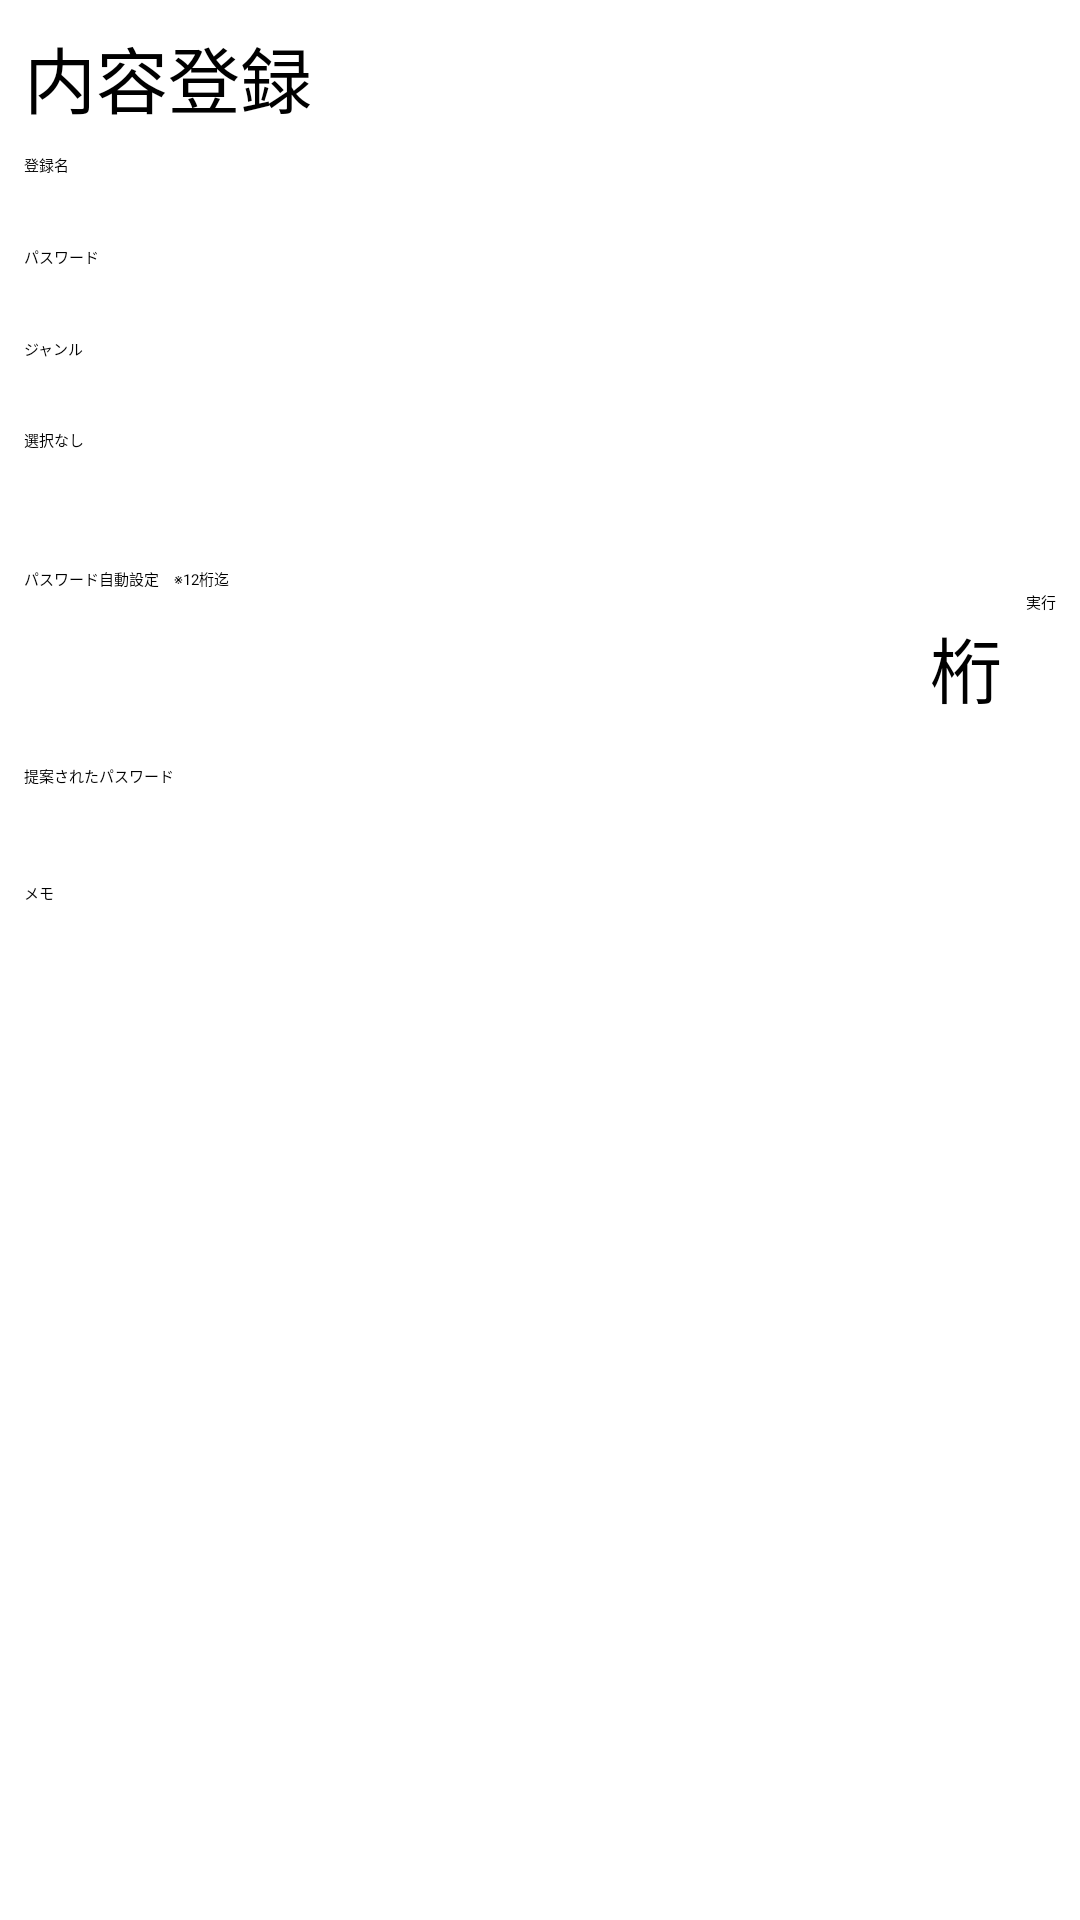

The Android layout XML behind this screen, and the referenced resources:
<!-- AndroidManifest.xml: application theme Theme.LastWork -->
<!-- res/layout/activity_add_edit.xml -->
<?xml version="1.0" encoding="utf-8"?>
<androidx.constraintlayout.widget.ConstraintLayout xmlns:android="http://schemas.android.com/apk/res/android"
    xmlns:app="http://schemas.android.com/apk/res-auto"
    xmlns:tools="http://schemas.android.com/tools"
    android:layout_width="match_parent"
    android:layout_height="match_parent"
    tools:context=".AddEditActivity">


    <Button
        android:id="@+id/bt_add_suggestion"
        android:layout_width="wrap_content"
        android:layout_height="wrap_content"
        android:layout_marginEnd="8dp"
        android:onClick="onClickSamplePass"
        android:text="@string/add_on"
        app:layout_constraintEnd_toEndOf="parent"
        app:layout_constraintTop_toBottomOf="@+id/tvAuto"
        tools:ignore="OnClick" />

    <TextView
        android:id="@+id/tvUsrInsert"
        android:layout_width="wrap_content"
        android:layout_height="wrap_content"
        android:layout_marginStart="8dp"
        android:layout_marginTop="8dp"
        android:text="@string/add_insert"
        android:textSize="24sp"
        app:layout_constraintStart_toStartOf="parent"
        app:layout_constraintTop_toTopOf="parent" />

    <TextView
        android:id="@+id/tvInputName"
        android:layout_width="wrap_content"
        android:layout_height="wrap_content"
        android:layout_marginStart="8dp"
        android:layout_marginTop="8dp"
        android:text="@string/add_name"
        app:layout_constraintStart_toStartOf="parent"
        app:layout_constraintTop_toBottomOf="@+id/tvUsrInsert" />

    <EditText
        android:id="@+id/etInputName"
        android:layout_width="0dp"
        android:layout_height="wrap_content"
        android:layout_marginStart="8dp"
        android:layout_marginTop="8dp"
        android:layout_marginEnd="8dp"
        android:ems="10"
        android:inputType="text"
        app:layout_constraintEnd_toEndOf="parent"
        app:layout_constraintStart_toStartOf="parent"
        app:layout_constraintTop_toBottomOf="@+id/tvInputName" />

    <TextView
        android:id="@+id/tvInputPass"
        android:layout_width="wrap_content"
        android:layout_height="wrap_content"
        android:layout_marginStart="8dp"
        android:layout_marginTop="8dp"
        android:text="@string/add_pass"
        app:layout_constraintStart_toStartOf="parent"
        app:layout_constraintTop_toBottomOf="@+id/etInputName" />

    <EditText
        android:id="@+id/etInputPass"
        android:layout_width="0dp"
        android:layout_height="wrap_content"
        android:layout_marginStart="8dp"
        android:layout_marginTop="8dp"
        android:layout_marginEnd="8dp"
        android:ems="10"
        android:inputType="textUri"
        app:layout_constraintEnd_toEndOf="parent"
        app:layout_constraintStart_toStartOf="parent"
        app:layout_constraintTop_toBottomOf="@+id/tvInputPass" />


    <Spinner
        android:id="@+id/etGenre"
        android:layout_width="395dp"
        android:layout_height="37dp"
        android:layout_marginStart="8dp"
        android:layout_marginTop="8dp"
        android:layout_marginEnd="8dp"
        android:entries="@array/list_genre"
        app:layout_constraintEnd_toEndOf="parent"
        app:layout_constraintHorizontal_bias="0.0"
        app:layout_constraintStart_toStartOf="parent"
        app:layout_constraintTop_toBottomOf="@+id/tvInputGenre"
        tools:ignore="MissingConstraints" />

    <EditText
        android:id="@+id/etSamplePass"
        android:layout_width="0dp"
        android:layout_height="wrap_content"
        android:layout_marginStart="8dp"
        android:layout_marginTop="8dp"
        android:layout_marginEnd="8dp"
        android:ems="10"
        android:focusable="true"
        android:inputType="text"
        app:layout_constraintEnd_toEndOf="parent"
        app:layout_constraintHorizontal_bias="0.0"
        app:layout_constraintStart_toStartOf="parent"
        app:layout_constraintTop_toBottomOf="@+id/tvSamplePass" />

    <EditText
        android:id="@+id/etKeta"
        android:layout_width="0dp"
        android:layout_height="42dp"
        android:layout_marginStart="8dp"
        android:layout_marginTop="8dp"
        android:layout_marginEnd="8dp"
        android:ems="10"
        android:inputType="textEmailAddress"
        app:layout_constraintEnd_toStartOf="@+id/tvKeta"
        app:layout_constraintStart_toStartOf="parent"
        app:layout_constraintTop_toBottomOf="@+id/tvAuto" />

    <TextView
        android:id="@+id/tvInputGenre"
        android:layout_width="wrap_content"
        android:layout_height="wrap_content"
        android:layout_marginStart="8dp"
        android:layout_marginTop="8dp"
        android:text="@string/add_genre"
        app:layout_constraintStart_toStartOf="parent"
        app:layout_constraintTop_toBottomOf="@+id/etInputPass" />

    <TextView
        android:id="@+id/tvAuto"
        android:layout_width="wrap_content"
        android:layout_height="wrap_content"
        android:layout_marginStart="8dp"
        android:layout_marginTop="24dp"
        android:text="@string/add_auto"
        app:layout_constraintStart_toStartOf="parent"
        app:layout_constraintTop_toBottomOf="@+id/etGenre" />

    <TextView
        android:id="@+id/tvSamplePass"
        android:layout_width="174dp"
        android:layout_height="16dp"
        android:layout_marginStart="8dp"
        android:layout_marginTop="8dp"
        android:text="@string/add_suggestion"
        app:layout_constraintStart_toStartOf="parent"
        app:layout_constraintTop_toBottomOf="@+id/etKeta" />

    <TextView
        android:id="@+id/tvKeta"
        android:layout_width="wrap_content"
        android:layout_height="wrap_content"
        android:layout_marginTop="8dp"
        android:layout_marginEnd="8dp"
        android:text="@string/add_keta"
        android:textSize="24sp"
        app:layout_constraintEnd_toStartOf="@+id/bt_add_suggestion"
        app:layout_constraintTop_toBottomOf="@+id/tvAuto" />

    <TextView
        android:id="@+id/tvInputMemo"
        android:layout_width="wrap_content"
        android:layout_height="wrap_content"
        android:layout_marginStart="8dp"
        android:layout_marginTop="8dp"
        android:text="@string/add_memo"
        app:layout_constraintStart_toStartOf="parent"
        app:layout_constraintTop_toBottomOf="@+id/etSamplePass" />

    <EditText
        android:id="@+id/etInputMemo"
        android:layout_width="0dp"
        android:layout_height="0dp"
        android:layout_marginStart="8dp"
        android:layout_marginTop="8dp"
        android:layout_marginEnd="8dp"
        android:layout_marginBottom="8dp"
        android:ems="10"
        android:gravity="start|top"
        android:inputType="textMultiLine"
        app:layout_constraintBottom_toBottomOf="parent"
        app:layout_constraintEnd_toEndOf="parent"
        app:layout_constraintStart_toStartOf="parent"
        app:layout_constraintTop_toBottomOf="@+id/tvInputMemo" />

</androidx.constraintlayout.widget.ConstraintLayout>
<!-- resources referenced by this layout -->
<resources>
  <string-array name="list_genre">
          <item>選択なし</item>
          <item>SNS</item>
          <item>銀行口座</item>
          <item>メールアドレス</item>
          <item>ゲームID</item>
          <item>Webアカウント</item>
          <item>秘密</item>
          <item>その他</item>
      </string-array>
  <string name="add_auto">パスワード自動設定　※12桁迄</string>
  <string name="add_genre">ジャンル</string>
  <string name="add_insert">内容登録</string>
  <string name="add_keta">桁</string>
  <string name="add_memo">メモ</string>
  <string name="add_name">登録名</string>
  <string name="add_on">実行</string>
  <string name="add_pass">パスワード</string>
  <string name="add_suggestion">提案されたパスワード</string>
  <style name="Theme.LastWork" parent="Theme.MaterialComponents.DayNight.DarkActionBar">
          
          <item name="colorPrimary">@color/purple_200</item>
          <item name="colorPrimaryVariant">@color/purple_700</item>
          <item name="colorOnPrimary">@color/black</item>
          
          <item name="colorSecondary">@color/teal_200</item>
          <item name="colorSecondaryVariant">@color/teal_200</item>
          <item name="colorOnSecondary">@color/black</item>
          
          <item name="android:statusBarColor" tools:targetApi="l">?attr/colorPrimaryVariant</item>
          
      </style>
  <!-- not gathered from this repository: default colours our renderer supplied (Android Studio template values) -->
  <color name="purple_200">#FFBB86FC</color>
  <color name="purple_700">#FF3700B3</color>
  <color name="teal_200">#FF03DAC5</color>
  <color name="black">#FF000000</color>
</resources>
